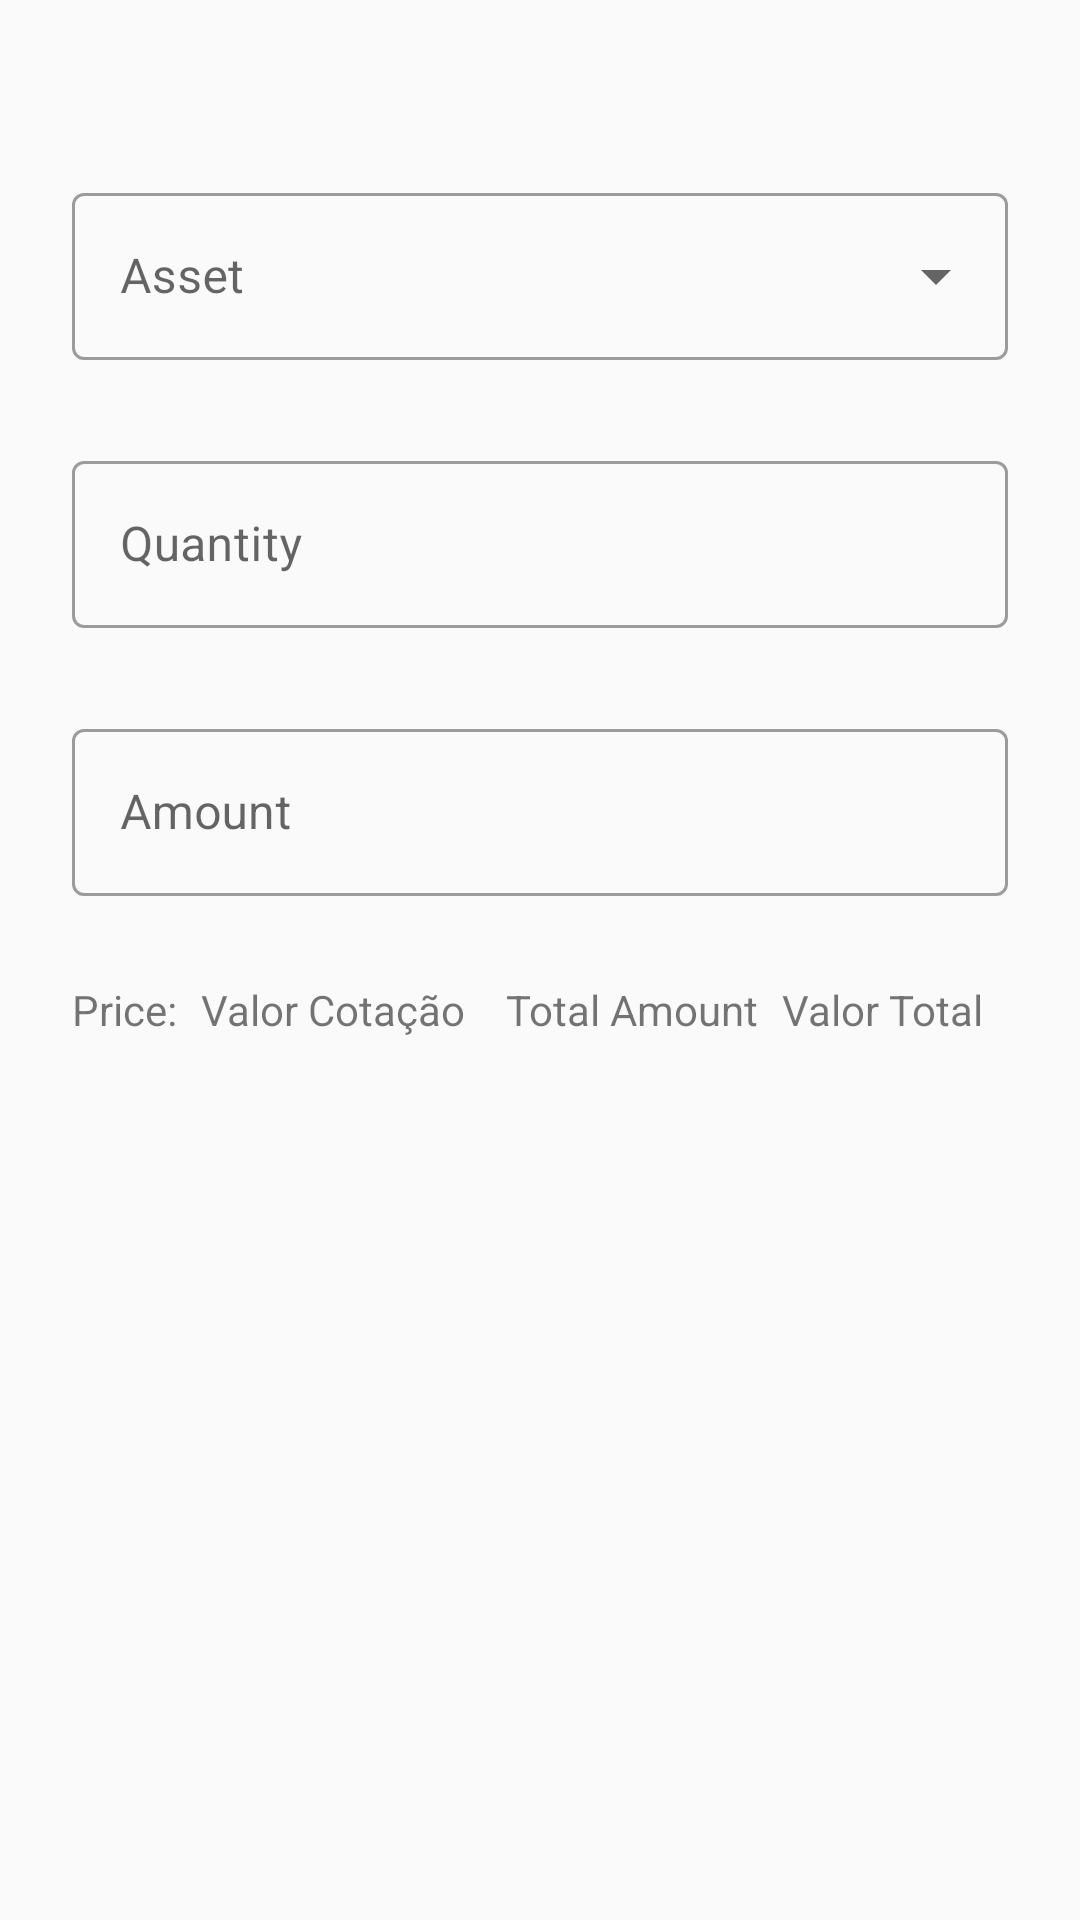

Here is an Android app screen rendered from its layout file. Give the layout XML and the strings, colors and styles it references.
<!-- AndroidManifest.xml: application theme AppTheme -->
<!-- res/layout/fragment_adicao_transacao.xml -->
<?xml version="1.0" encoding="utf-8"?>
<FrameLayout xmlns:android="http://schemas.android.com/apk/res/android"
    xmlns:tools="http://schemas.android.com/tools"
    xmlns:app="http://schemas.android.com/apk/res-auto"
    android:layout_width="match_parent"
    android:layout_height="match_parent"
    tools:context=".fragment.AdicaoTransacaoFragment">

    <androidx.constraintlayout.widget.ConstraintLayout
        android:id="@+id/constraintLayout"
        android:layout_width="match_parent"
        android:layout_height="wrap_content"
        android:paddingLeft="24dp"
        android:paddingTop="16dp"
        android:paddingRight="24dp"
        android:paddingBottom="24dp">

        <TextView
            android:id="@+id/textViewTituloForm"
            style="@style/styleTituloSecao"
            android:layout_width="match_parent"
            android:layout_height="wrap_content"
            android:layout_marginTop="8dp"
            app:layout_constraintEnd_toEndOf="parent"
            app:layout_constraintStart_toStartOf="parent"
            app:layout_constraintTop_toTopOf="parent" />

        <com.google.android.material.textfield.TextInputLayout
            android:id="@+id/layoutSpinnerAtivo"
            style="@style/Widget.MaterialComponents.TextInputLayout.OutlinedBox.ExposedDropdownMenu"
            android:layout_width="match_parent"
            android:layout_height="wrap_content"
            android:layout_marginTop="8dp"
            android:hint="@string/contentDescriptionAtivo"
            android:labelFor="@id/editPrecoMedio"
            android:text="@string/labelAtivo"
            app:errorEnabled="true"
            app:layout_constraintEnd_toEndOf="@+id/textViewTituloForm"
            app:layout_constraintHorizontal_bias="0.0"
            app:layout_constraintStart_toStartOf="@+id/textViewTituloForm"
            app:layout_constraintTop_toBottomOf="@+id/textViewTituloForm">

            <AutoCompleteTextView
                android:id="@+id/spinnerAtivo"
                android:layout_width="match_parent"
                android:layout_height="wrap_content"
                android:inputType="none" />


        </com.google.android.material.textfield.TextInputLayout>


        <com.google.android.material.textfield.TextInputLayout
            android:id="@+id/layoutEditPrecoMedio"
            android:layout_width="match_parent"
            android:layout_height="wrap_content"
            android:layout_marginTop="8dp"
            android:hint="@string/contentDescriptionValor"
            android:labelFor="@id/editPrecoMedio"
            android:text="@string/labelValor"
            app:errorEnabled="true"
            app:layout_constraintStart_toStartOf="@+id/layoutEditQuantidade"
            app:layout_constraintTop_toBottomOf="@+id/layoutEditQuantidade">

            <com.google.android.material.textfield.TextInputEditText
                android:id="@+id/editPrecoMedio"
                android:layout_width="match_parent"
                android:layout_height="wrap_content"
                android:inputType="numberDecimal" />

        </com.google.android.material.textfield.TextInputLayout>

        <com.google.android.material.textfield.TextInputLayout
            android:id="@+id/layoutEditQuantidade"
            android:layout_width="match_parent"
            android:layout_height="wrap_content"
            android:layout_marginTop="8dp"
            android:hint="@string/contentDescriptionQuantidade"
            android:labelFor="@id/editQuantidade"
            android:text="@string/labelQuantidade"
            app:errorEnabled="true"
            app:layout_constraintEnd_toEndOf="@+id/layoutSpinnerAtivo"
            app:layout_constraintStart_toStartOf="@+id/layoutSpinnerAtivo"
            app:layout_constraintTop_toBottomOf="@+id/layoutSpinnerAtivo">

            <com.google.android.material.textfield.TextInputEditText
                android:id="@+id/editQuantidade"
                android:layout_width="match_parent"
                android:layout_height="wrap_content"
                android:inputType="numberDecimal" />

        </com.google.android.material.textfield.TextInputLayout>


        <TextView
            android:id="@+id/labelCotacao"
            android:layout_width="wrap_content"
            android:layout_height="wrap_content"
            android:layout_marginTop="8dp"
            android:text="@string/labelCotacao"
            app:layout_constraintStart_toStartOf="@+id/layoutEditPrecoMedio"
            app:layout_constraintTop_toBottomOf="@+id/layoutEditPrecoMedio" />


        <TextView
            android:id="@+id/txtValorCotacao"
            android:layout_width="wrap_content"
            android:layout_height="wrap_content"
            android:layout_marginStart="8dp"
            android:text="Valor Cotação"
            app:layout_constraintStart_toEndOf="@+id/labelCotacao"
            app:layout_constraintTop_toTopOf="@+id/labelCotacao" />

        <TextView
            android:id="@+id/labelValorTotal"
            android:layout_width="wrap_content"
            android:layout_height="wrap_content"
            android:layout_marginEnd="8dp"
            android:text="@string/labelValorTotal"
            app:layout_constraintEnd_toStartOf="@+id/txtValorTotal"
            app:layout_constraintTop_toTopOf="@+id/txtValorCotacao" />

        <TextView
            android:id="@+id/txtValorTotal"
            android:layout_width="wrap_content"
            android:layout_height="wrap_content"
            android:layout_marginEnd="8dp"
            android:text="Valor Total"
            app:layout_constraintEnd_toEndOf="parent"
            app:layout_constraintTop_toTopOf="@+id/labelValorTotal" />

        <Button
            android:id="@+id/btnAdicionar"
            style="@style/styleContainedButton"
            android:layout_width="match_parent"
            android:layout_height="wrap_content"
            android:layout_marginTop="32dp"
            app:layout_constraintEnd_toEndOf="parent"
            app:layout_constraintStart_toStartOf="parent"
            app:layout_constraintTop_toBottomOf="@+id/txtValorCotacao" />


    </androidx.constraintlayout.widget.ConstraintLayout>

</FrameLayout>
<!-- resources referenced by this layout -->
<resources>
  <string name="contentDescriptionAtivo">Asset</string>
  <string name="contentDescriptionQuantidade">Quantity</string>
  <string name="contentDescriptionValor">Amount</string>
  <string name="labelAtivo">Asset</string>
  <string name="labelCotacao">Price: </string>
  <string name="labelQuantidade">Quantity</string>
  <string name="labelValor">Amount</string>
  <string name="labelValorTotal">Total Amount</string>
  <style name="styleContainedButton" parent="@style/Widget.MaterialComponents.Button">
          
      </style>
  <style name="styleTituloSecao" parent="@style/Widget.MaterialComponents.TextView">
          <item name="android:textAppearance">?attr/textAppearanceHeadline6</item>
      </style>
  <style name="AppTheme" parent="Theme.MaterialComponents.Light.DarkActionBar.Bridge">
          
  
          <item name="colorPrimary">@color/colorPrimary</item>
          <item name="colorSecondary">@color/colorSecondary</item>
  
  
          
          <item name="textInputStyle">@style/Widget.MaterialComponents.TextInputLayout.OutlinedBox</item>
  
  
      </style>
  <color name="colorPrimary">#5D1049</color>
  <color name="colorSecondary">#E30425</color>
</resources>
